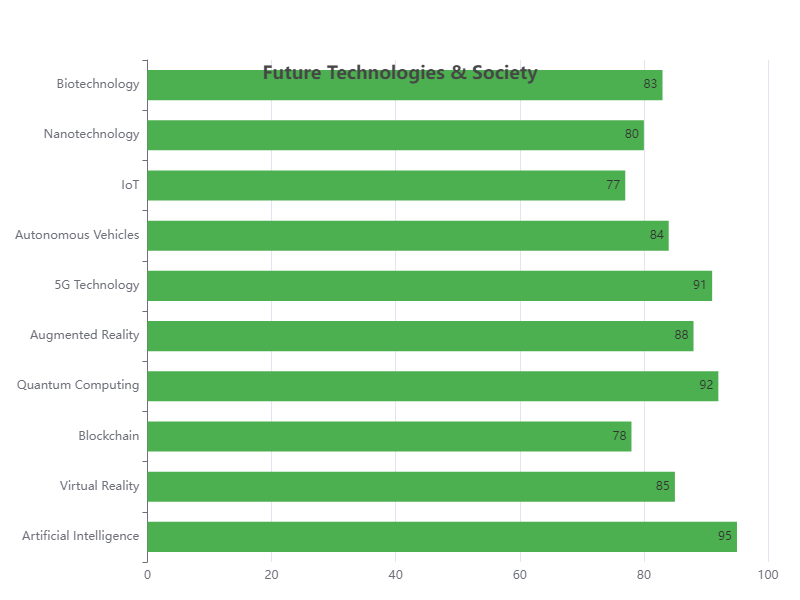

The table this chart was drawn from, first rows:
Category, Value
Artificial Intelligence, 95
Virtual Reality, 85
Blockchain, 78
Quantum Computing, 92
Augmented Reality, 88
5G Technology, 91
Autonomous Vehicles, 84
IoT, 77
Nanotechnology, 80
Biotechnology, 83
